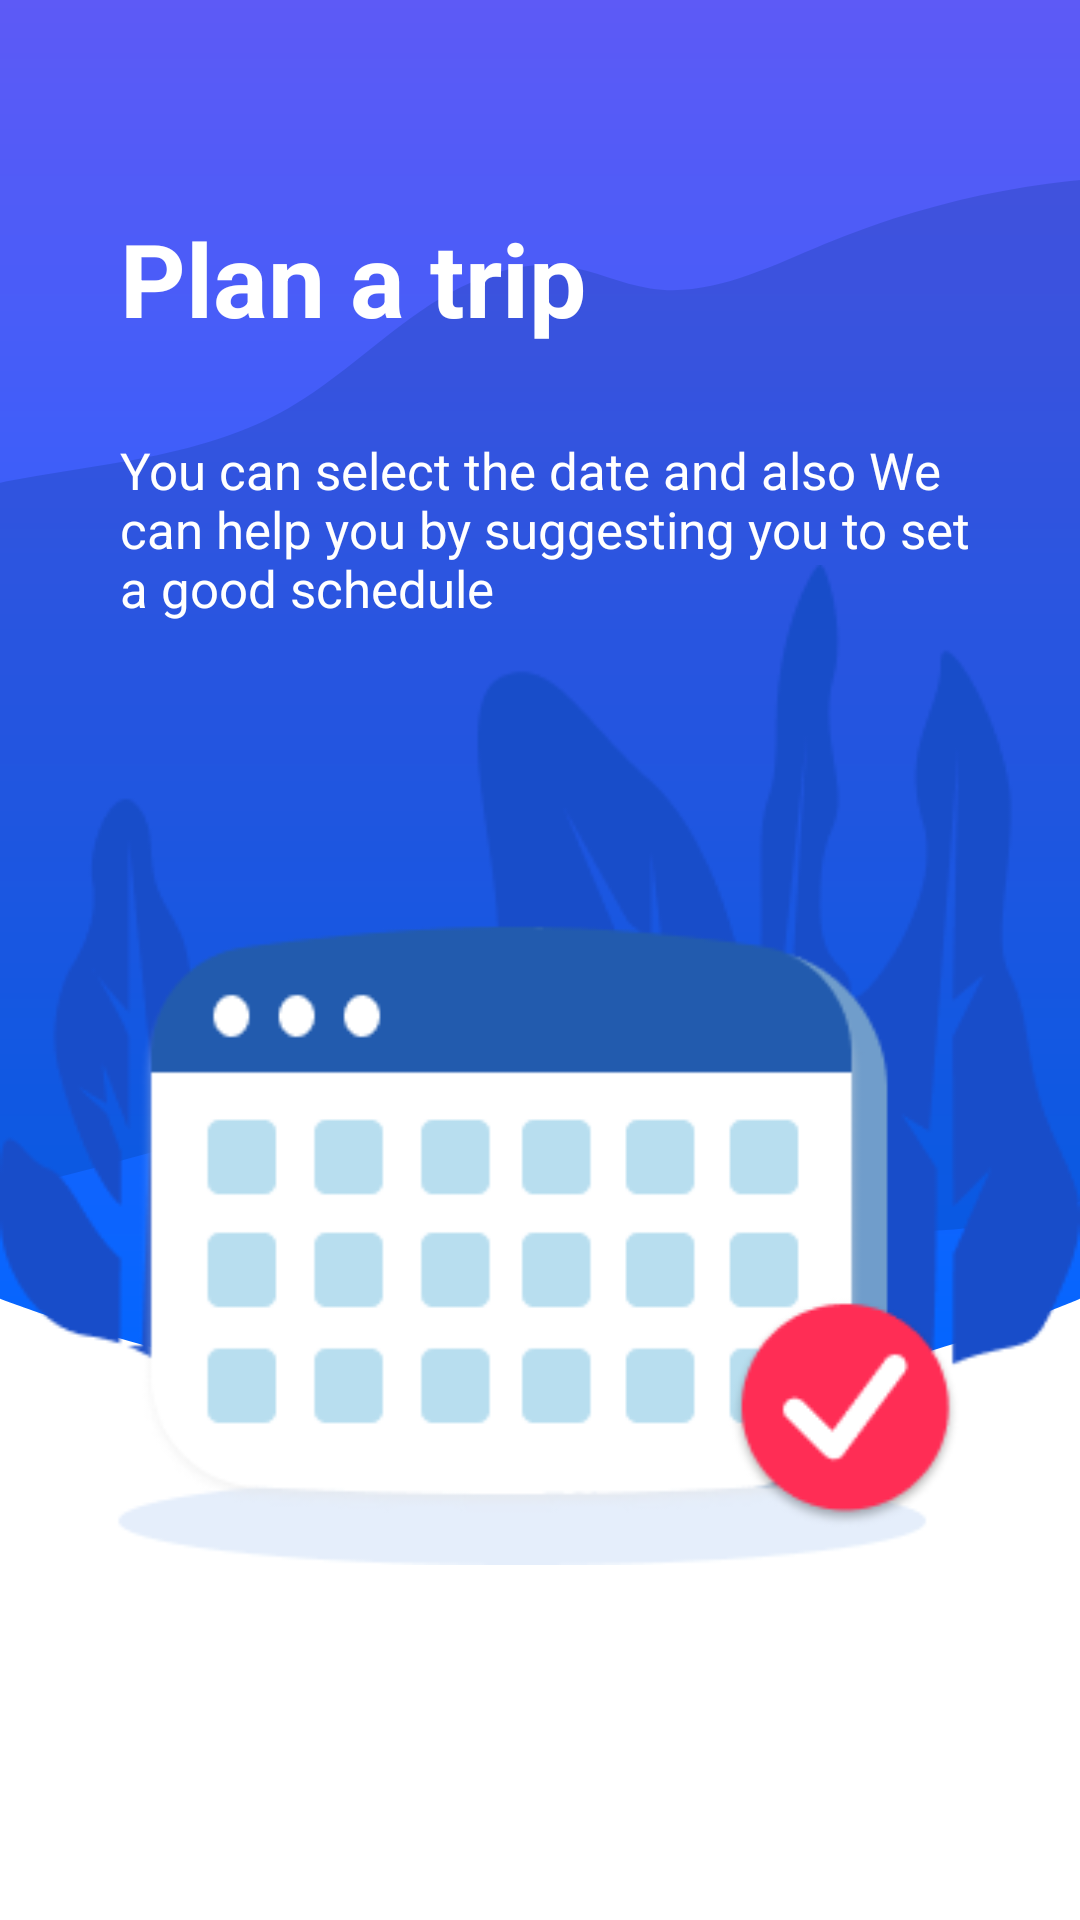

Reconstruct the res/layout file that produces this screen, plus the resources it refers to.
<!-- AndroidManifest.xml: application theme Theme.EasyGoTravelApp.NoActionBar -->
<!-- res/layout/fragment_onboarding1.xml -->
<?xml version="1.0" encoding="utf-8"?>
<androidx.constraintlayout.widget.ConstraintLayout xmlns:android="http://schemas.android.com/apk/res/android"
    xmlns:app="http://schemas.android.com/apk/res-auto"
    xmlns:tools="http://schemas.android.com/tools"
    android:layout_width="match_parent"
    android:layout_height="match_parent">

    <RelativeLayout
        android:layout_width="match_parent"
        android:layout_height="match_parent"
        android:layout_marginBottom="170dp"
        android:background="@drawable/ic_rectangle_copy"
        android:gravity="center_vertical"
        app:layout_constraintBottom_toBottomOf="parent"
        app:layout_constraintStart_toStartOf="parent"
        app:layout_constraintTop_toTopOf="parent">


        <ImageView
            android:layout_width="match_parent"
            android:layout_height="wrap_content"
            android:scaleType="centerCrop"
            android:src="@drawable/ic_path_copy_2" />


    </RelativeLayout>


    <TextView
        android:id="@+id/tvTitle"
        android:layout_width="wrap_content"
        android:layout_height="wrap_content"
        android:layout_marginStart="40dp"
        android:layout_marginTop="70dp"
        android:text="@string/plan_a_trip"
        android:textColor="@color/white"
        android:textSize="34dp"
        android:textStyle="bold"
        app:layout_constraintStart_toStartOf="parent"
        app:layout_constraintTop_toTopOf="parent" />

    <TextView
        android:id="@+id/tvDetail"
        android:layout_width="match_parent"
        android:layout_height="wrap_content"
        android:layout_marginStart="40dp"
        android:layout_marginTop="30dp"
        android:layout_marginEnd="35dp"
        android:text="@string/detail_plan_a_trip"
        android:textColor="@color/white"
        android:textSize="17dp"
        app:layout_constraintTop_toBottomOf="@id/tvTitle" />

    <ImageView
        android:layout_width="match_parent"
        android:layout_height="match_parent"
        android:layout_marginTop="70dp"
        android:src="@mipmap/group7"
        app:layout_constraintBottom_toBottomOf="parent"
        app:layout_constraintStart_toStartOf="parent"
        app:layout_constraintTop_toBottomOf="@id/tvDetail" />


</androidx.constraintlayout.widget.ConstraintLayout>
<!-- resources referenced by this layout -->
<resources>
  <color name="white">#FFFFFFFF</color>
  <!-- drawable ic_path_copy_2: vector/xml drawable (drawable, 2528 chars, omitted) -->
  <!-- drawable ic_rectangle_copy (drawable) -->
  <vector xmlns:android="http://schemas.android.com/apk/res/android"
      xmlns:aapt="http://schemas.android.com/aapt"
      android:width="375dp"
      android:height="400dp"
      android:viewportWidth="375"
      android:viewportHeight="575">
    <path
        android:pathData="M0,0H375V529.6C375,529.6 286,575 193,575C100,575 0,529.6 0,529.6V0Z"
        android:fillType="evenOdd">
      <aapt:attr name="android:fillColor">
        <gradient 
            android:startX="0"
            android:startY="0"
            android:endX="0"
            android:endY="575"
            android:type="linear">
          <item android:offset="0" android:color="#FF5D5AF6"/>
          <item android:offset="1" android:color="#FF0066FF"/>
        </gradient>
      </aapt:attr>
    </path>
  </vector>
  <!-- mipmap group7: png bitmap (mipmap-xxxhdpi, 19588 bytes) -->
  <string name="detail_plan_a_trip">You can select the date and also We can help you by suggesting you to set a good schedule</string>
  <string name="plan_a_trip">Plan a trip</string>
  <style name="Theme.EasyGoTravelApp.NoActionBar" parent="Theme.MaterialComponents.DayNight.NoActionBar">
          
          <item name="colorPrimary">@color/purple_500</item>
          <item name="colorPrimaryVariant">@color/purple_700</item>
          <item name="colorOnPrimary">@color/white</item>
          
          <item name="colorSecondary">@color/teal_200</item>
          <item name="colorSecondaryVariant">@color/teal_700</item>
          <item name="colorOnSecondary">@color/black</item>
          
          <item name="android:statusBarColor" tools:targetApi="l">?attr/colorPrimaryVariant</item>
          
          <item name="windowActionBar">false</item>
          <item name="windowNoTitle">true</item>
          <item name="android:windowFullscreen">true</item>
      </style>
  <color name="purple_500">#FF6200EE</color>
  <color name="purple_700">#FF3700B3</color>
  <color name="teal_200">#FF03DAC5</color>
  <color name="teal_700">#FF018786</color>
  <color name="black">#FF000000</color>
</resources>
